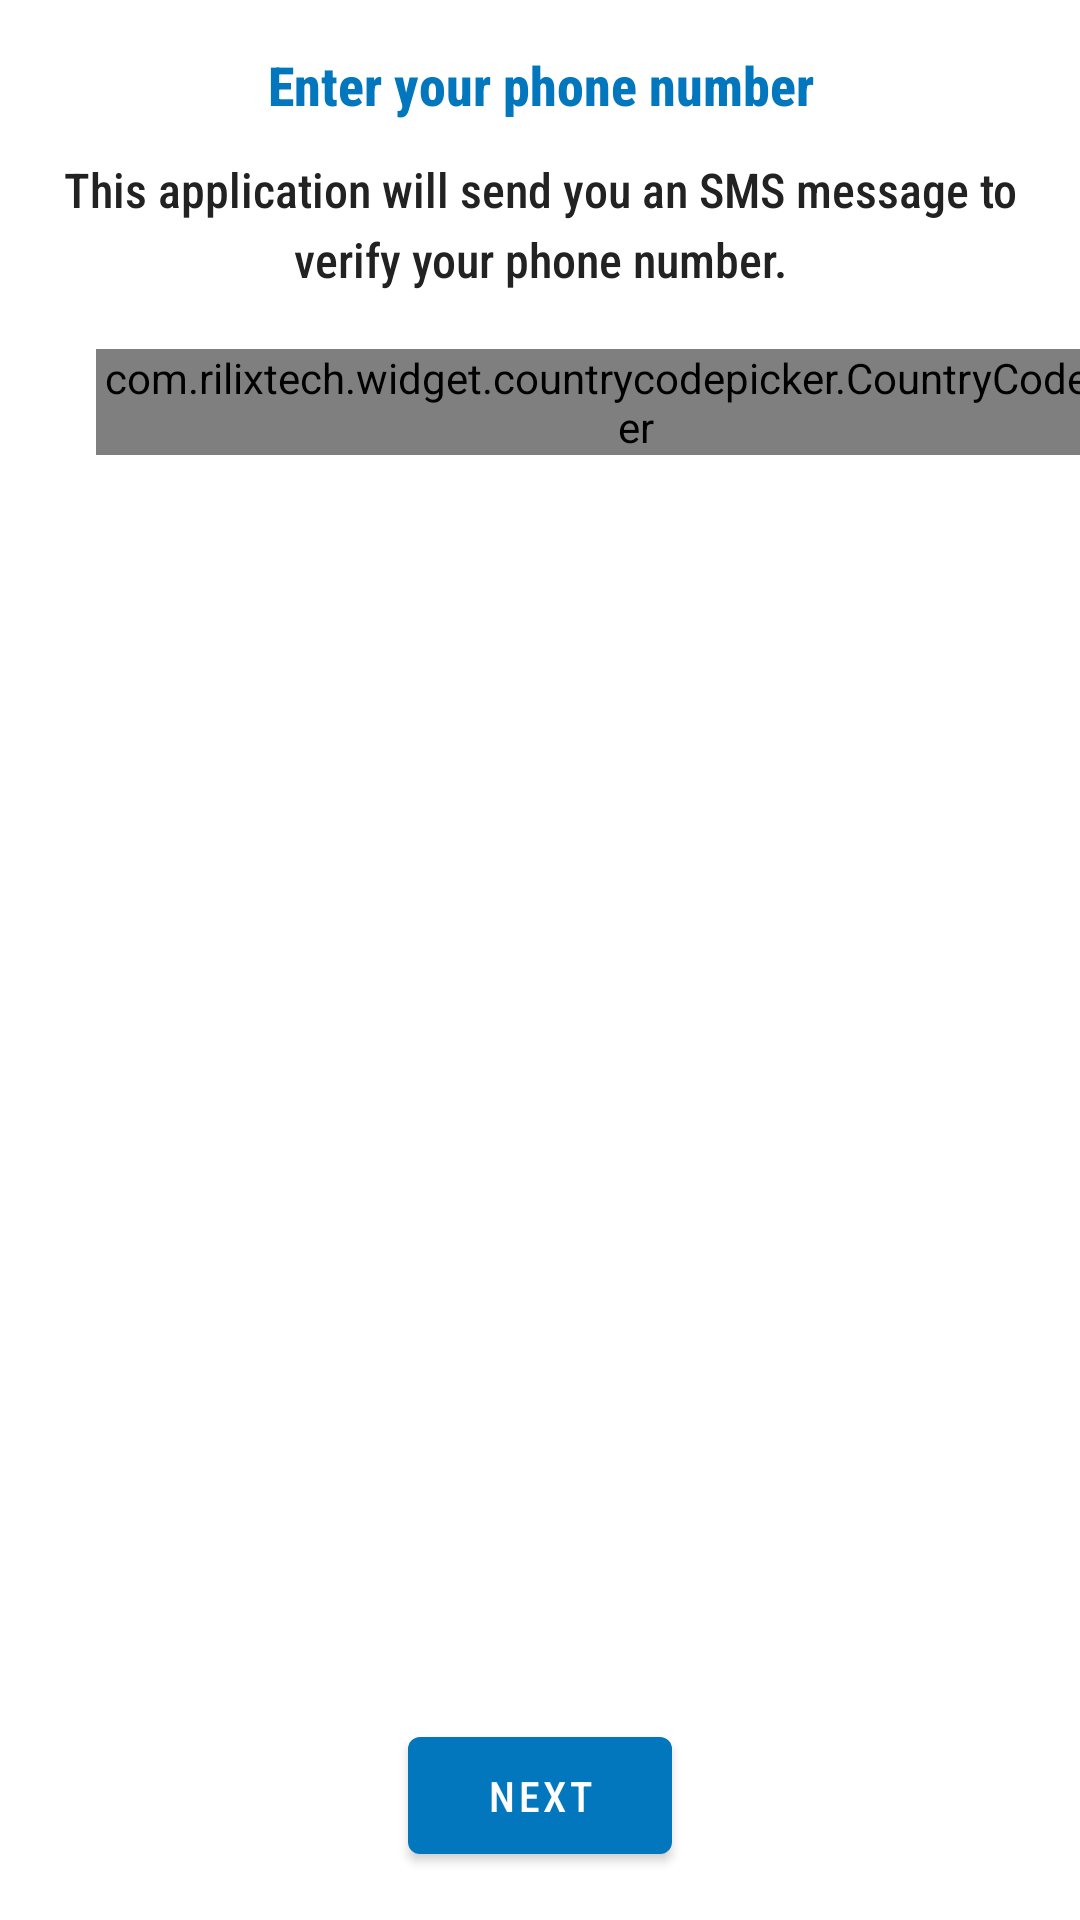

Write the Android layout XML for this screen, with the resource values it uses.
<!-- AndroidManifest.xml: application theme AppTheme -->
<!-- res/layout/fragment_input_phone_number.xml -->
<?xml version="1.0" encoding="utf-8"?>
<layout xmlns:android="http://schemas.android.com/apk/res/android"
    xmlns:app="http://schemas.android.com/apk/res-auto"
    xmlns:tools="http://schemas.android.com/tools">

    <data>

        <variable
            name="viewModel"
            type="com.nakhmadov.nevasofttest.ui.input_phone_number.InputPhoneNumberViewModel" />
    </data>

    <androidx.constraintlayout.widget.ConstraintLayout
        android:layout_width="match_parent"
        android:layout_height="match_parent"
        tools:context=".ui.input_phone_number.InputPhoneNumberFragment">

        <TextView
            android:id="@+id/title_text"
            android:layout_width="0dp"
            android:layout_height="wrap_content"
            android:layout_marginStart="16dp"
            android:layout_marginTop="16dp"
            android:layout_marginEnd="16dp"
            android:fontFamily="sans-serif-condensed-medium"
            android:text="@string/enter_your_phone_number"
            android:textAlignment="center"
            android:textColor="@color/primaryColor"
            android:textSize="18sp"
            android:textStyle="bold"
            app:layout_constraintEnd_toEndOf="parent"
            app:layout_constraintStart_toStartOf="parent"
            app:layout_constraintTop_toTopOf="parent" />

        <TextView
            android:id="@+id/subtitle_text"
            android:layout_width="0dp"
            android:layout_height="wrap_content"
            android:layout_marginStart="16dp"
            android:layout_marginTop="12dp"
            android:layout_marginEnd="16dp"
            android:fontFamily="sans-serif-condensed-medium"
            android:lineSpacingMultiplier="1.2"
            android:text="@string/sms_send_message"
            android:textAlignment="center"
            android:textColor="@color/textGrayColor"
            android:textSize="16sp"
            app:layout_constraintEnd_toEndOf="parent"
            app:layout_constraintStart_toStartOf="parent"
            app:layout_constraintTop_toBottomOf="@id/title_text" />

        <com.rilixtech.widget.countrycodepicker.CountryCodePicker
            android:id="@+id/country_code_picker"
            android:layout_width="wrap_content"
            android:layout_height="wrap_content"
            android:layout_marginStart="32dp"
            app:ccp_countryPreference="RU,US"
            app:ccp_defaultNameCode="RU"
            app:ccp_enableHint="false"
            app:ccp_hideNameCode="true"
            app:layout_constraintBottom_toBottomOf="@+id/phone_number_edit_text"
            app:layout_constraintEnd_toStartOf="@+id/phone_number_edit_text"
            app:layout_constraintStart_toStartOf="parent"
            app:layout_constraintTop_toTopOf="@+id/phone_number_edit_text" />


        <com.google.android.material.textfield.TextInputEditText
            android:id="@+id/phone_number_edit_text"
            android:layout_width="0dp"
            android:layout_height="wrap_content"
            android:layout_marginStart="16dp"
            android:layout_marginTop="16dp"
            android:layout_marginEnd="32dp"
            android:backgroundTint="@color/primaryColor"
            android:fontFamily="sans-serif-condensed-medium"
            android:hint="@string/phone_number_hint"
            android:inputType="phone"
            app:layout_constraintEnd_toEndOf="parent"
            app:layout_constraintStart_toEndOf="@id/country_code_picker"
            app:layout_constraintTop_toBottomOf="@+id/subtitle_text" />

        <com.google.android.material.button.MaterialButton
            android:id="@+id/next_button"
            android:layout_width="wrap_content"
            android:layout_height="wrap_content"
            android:layout_marginBottom="16dp"
            android:fontFamily="sans-serif-condensed-medium"
            android:paddingStart="24dp"
            android:paddingTop="10dp"
            android:paddingEnd="24dp"
            android:paddingBottom="10dp"
            android:text="@string/continue_text_btn"
            app:layout_constraintBottom_toBottomOf="parent"
            app:layout_constraintEnd_toEndOf="parent"
            app:layout_constraintStart_toStartOf="parent" />

    </androidx.constraintlayout.widget.ConstraintLayout>
</layout>
<!-- resources referenced by this layout -->
<resources>
  <color name="primaryColor">#0277bd</color>
  <color name="textGrayColor">#222222</color>
  <string name="continue_text_btn">Next</string>
  <string name="enter_your_phone_number">Enter your phone number</string>
  <string name="phone_number_hint">Phone number</string>
  <string name="sms_send_message">This application will send you an SMS message to verify your phone number.</string>
  <style name="AppTheme" parent="Theme.MaterialComponents.Light.NoActionBar">
          
          <item name="colorPrimary">@color/primaryColor</item>
          <item name="colorPrimaryDark">@color/primaryDarkColor</item>
          <item name="colorPrimaryVariant">@color/primaryLightColor</item>
          <item name="colorOnPrimary">@color/primaryTextColor</item>
          <item name="colorSecondary">@color/primaryColor</item>
          <item name="colorSecondaryVariant">@color/secondaryDarkColor</item>
          <item name="colorOnSecondary">@color/secondaryTextColor</item>
  
          <item name="md_color_content">@color/textGrayColor</item>
      </style>
  <color name="primaryDarkColor">#004c8c</color>
  <color name="primaryLightColor">#58a5f0</color>
  <color name="primaryTextColor">#ffffff</color>
  <color name="secondaryDarkColor">#4d2c91</color>
  <color name="secondaryTextColor">#b9f6ca</color>
</resources>
